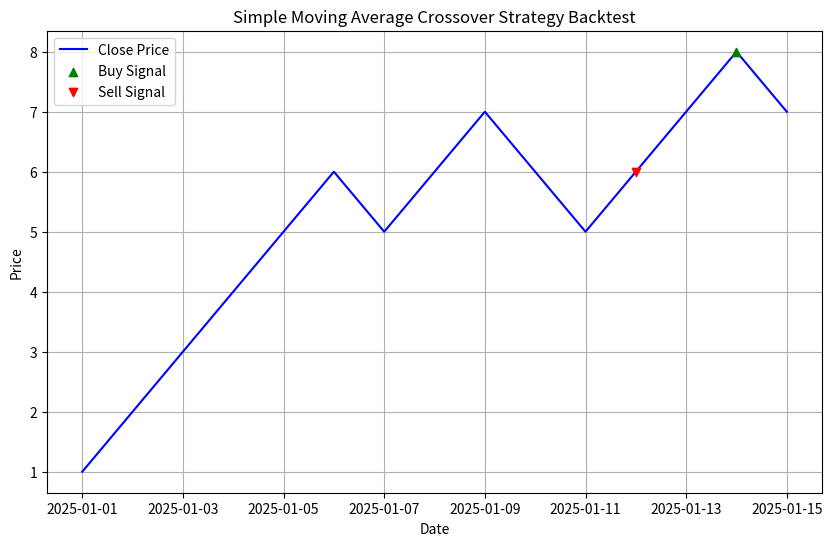

Generate this figure with matplotlib:
import pandas as pd
import matplotlib.pyplot as plt

def trading_signals(data):
    # Calculate Simple Moving Averages (SMA)
    data['sma_3'] = data['close'].rolling(window=3).mean()
    data['sma_7'] = data['close'].rolling(window=7).mean()

    # Define Bullish and Bearish conditions based on SMA crossovers
    # Bullish: 3-period SMA crosses above 7-period SMA (Golden Cross)
    data['bullish_signal'] = (
        (data['sma_3'] > data['sma_7']) &
        (data['sma_3'].shift(1) <= data['sma_7'].shift(1))  # Golden Cross
    )

    # Bearish: 3-period SMA crosses below 7-period SMA (Death Cross)
    data['bearish_signal'] = (
        (data['sma_3'] < data['sma_7']) &
        (data['sma_3'].shift(1) >= data['sma_7'].shift(1))  # Death Cross
    )

    # Create Action Column based on the signals
    data['action'] = 'HOLD'  # Default action
    data.loc[data['bullish_signal'], 'action'] = 'BUY'
    data.loc[data['bearish_signal'], 'action'] = 'SELL'

    return data

# Test the strategy
def backtest_strategy(data):
    data = trading_signals(data)
    
    # Track trades
    trades = []
    position = None  # None, "BUY", or "SELL"
    for i in range(1, len(data)):
        # Execute Buy signal
        if data['action'].iloc[i] == 'BUY' and position != "BUY":
            position = "BUY"
            trades.append(('BUY', data['close'].iloc[i], data.index[i]))
        
        # Execute Sell signal
        elif data['action'].iloc[i] == 'SELL' and position != "SELL":
            position = "SELL"
            trades.append(('SELL', data['close'].iloc[i], data.index[i]))

    return trades, data

# Create example price data
data = pd.DataFrame({
    'close': [1, 2, 3, 4, 5, 6, 5, 6, 7, 6, 5, 6, 7, 8, 7]
}, index=pd.date_range("2025-01-01", periods=15, freq="D"))

# Backtest strategy
trades, data = backtest_strategy(data)

# Plotting the price and trades
plt.figure(figsize=(10, 6))
plt.plot(data.index, data['close'], label='Close Price', color='blue')

# Plot Buy and Sell signals
buy_signals = [trade[2] for trade in trades if trade[0] == 'BUY']
sell_signals = [trade[2] for trade in trades if trade[0] == 'SELL']
plt.scatter(buy_signals, data.loc[buy_signals]['close'], marker='^', color='green', label='Buy Signal', zorder=5)
plt.scatter(sell_signals, data.loc[sell_signals]['close'], marker='v', color='red', label='Sell Signal', zorder=5)

# Add labels and legend
plt.title("Simple Moving Average Crossover Strategy Backtest")
plt.xlabel("Date")
plt.ylabel("Price")
plt.legend()
plt.grid(True)

# Show plot
plt.show()
